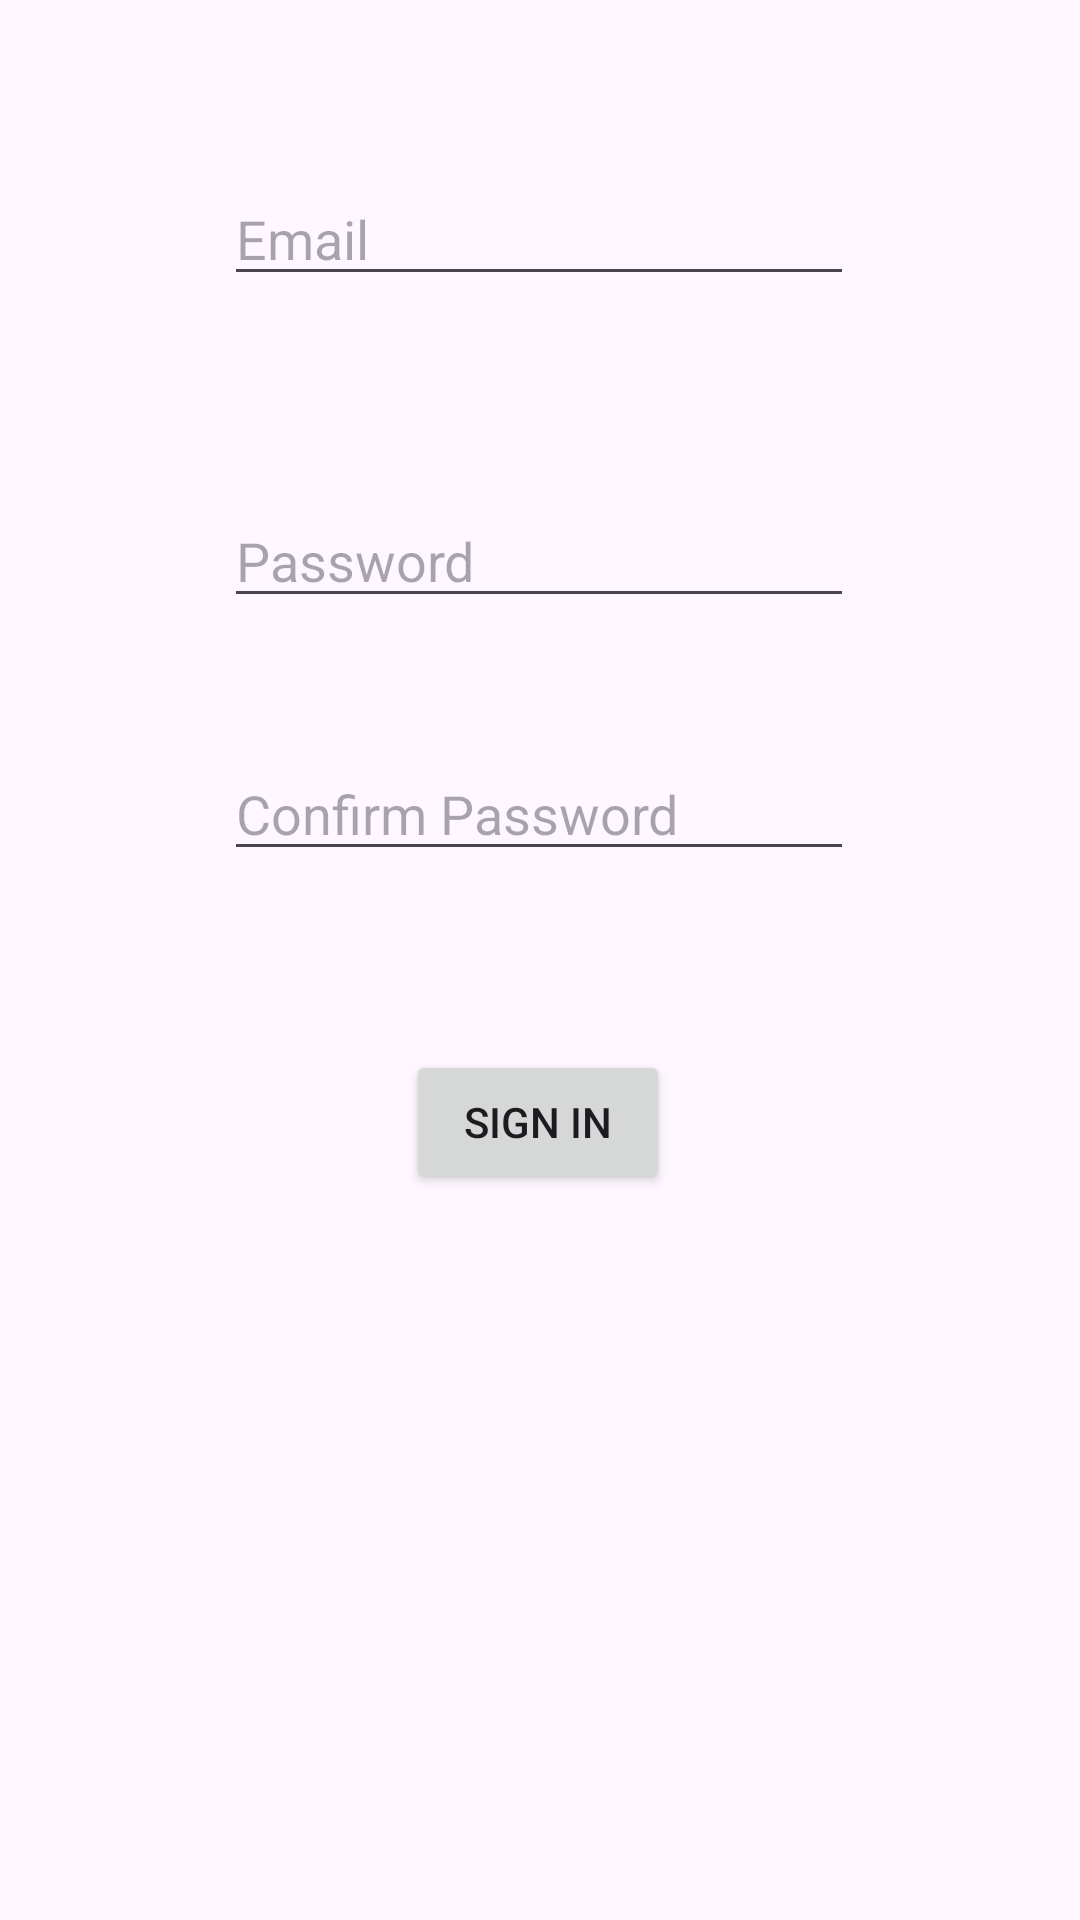

Reconstruct the res/layout file that produces this screen, plus the resources it refers to.
<!-- AndroidManifest.xml: application theme Theme.Sqlrooms -->
<!-- res/layout/activity_sign_in.xml -->
<?xml version="1.0" encoding="utf-8"?>
<androidx.constraintlayout.widget.ConstraintLayout xmlns:android="http://schemas.android.com/apk/res/android"
    xmlns:app="http://schemas.android.com/apk/res-auto"
    xmlns:tools="http://schemas.android.com/tools"
    android:id="@+id/main"
    android:layout_width="match_parent"
    android:layout_height="match_parent"
    tools:context=".SignInActivity">

    <EditText
        android:id="@+id/et_email"
        android:layout_width="wrap_content"
        android:layout_height="wrap_content"
        android:ems="10"
        android:inputType="text"
        android:hint="Email"
        app:layout_constraintBottom_toBottomOf="parent"
        app:layout_constraintEnd_toEndOf="parent"
        app:layout_constraintHorizontal_bias="0.497"
        app:layout_constraintStart_toStartOf="parent"
        app:layout_constraintTop_toTopOf="parent"
        app:layout_constraintVertical_bias="0.096" />

    <EditText
        android:id="@+id/et_password"
        android:layout_width="wrap_content"
        android:layout_height="wrap_content"
        android:ems="10"
        android:inputType="textPassword"
        android:hint="Password"
        app:layout_constraintBottom_toBottomOf="parent"
        app:layout_constraintEnd_toEndOf="parent"
        app:layout_constraintHorizontal_bias="0.497"
        app:layout_constraintStart_toStartOf="parent"
        app:layout_constraintTop_toTopOf="parent"
        app:layout_constraintVertical_bias="0.275" />

    <EditText
        android:id="@+id/et_confirmPassword"
        android:layout_width="wrap_content"
        android:layout_height="wrap_content"
        android:ems="10"
        android:inputType="textPassword"
        android:hint="Confirm Password"
        app:layout_constraintBottom_toBottomOf="parent"
        app:layout_constraintEnd_toEndOf="parent"
        app:layout_constraintHorizontal_bias="0.497"
        app:layout_constraintStart_toStartOf="parent"
        app:layout_constraintTop_toTopOf="parent"
        app:layout_constraintVertical_bias="0.416" />

    <Button
        android:id="@+id/btn_signin"
        android:layout_width="wrap_content"
        android:layout_height="wrap_content"
        android:text="Sign In"
        app:layout_constraintBottom_toBottomOf="parent"
        app:layout_constraintEnd_toEndOf="parent"
        app:layout_constraintHorizontal_bias="0.498"
        app:layout_constraintStart_toStartOf="parent"
        app:layout_constraintTop_toTopOf="parent"
        app:layout_constraintVertical_bias="0.591" />
</androidx.constraintlayout.widget.ConstraintLayout>
<!-- resources referenced by this layout -->
<resources>
  <style name="Theme.Sqlrooms" parent="Base.Theme.Sqlrooms" />
  <style name="Base.Theme.Sqlrooms" parent="Theme.Material3.DayNight.NoActionBar">
          
          
      </style>
</resources>
